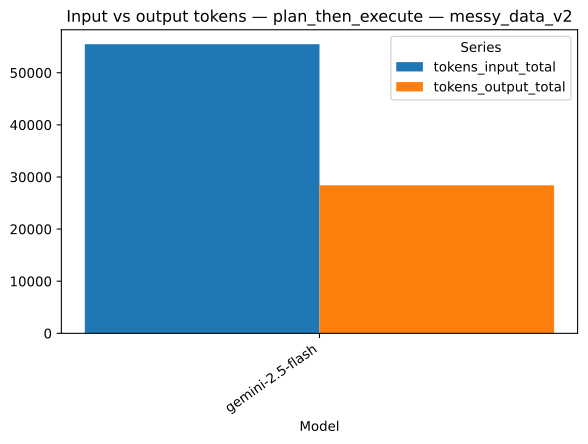

The data file committed next to this chart (first rows):
strategy, model, series, value, n
plan_then_execute, gemini-2.5-flash, tokens_input_total, 55470, 1
plan_then_execute, gemini-2.5-flash, tokens_output_total, 28408, 1
